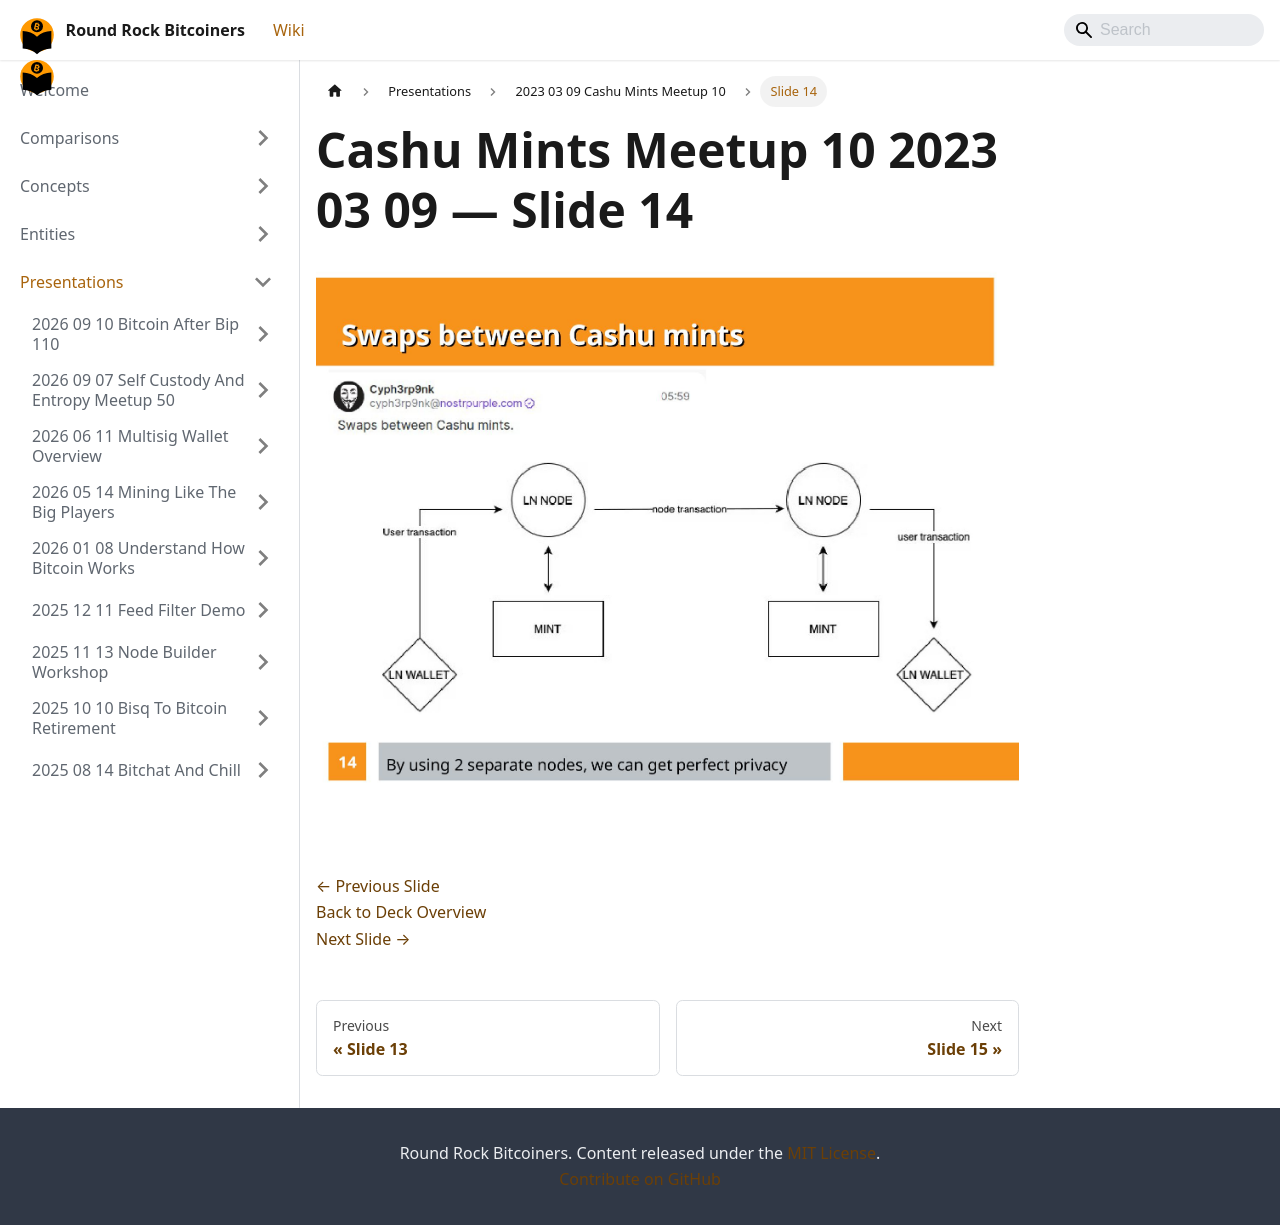

repository: jason-me/rrbtc-wiki · page: presentations/2023-03-09-cashu-mints-meetup-10/slide-014/index.html · generator: docusaurus

---
title: "Slide 14 of 21 - Cashu Mints Meetup 10 2023 03 09"
sidebar_label: "Slide 14"
pagination_next: "presentations/2023-03-09-cashu-mints-meetup-10/slide-015"
pagination_prev: "presentations/2023-03-09-cashu-mints-meetup-10/slide-013"
---

# Cashu Mints Meetup 10 2023 03 09 — Slide 14

![Slide 14 of 21 from 'Cashu Mints Meetup 10 2023 03 09' (2023-03-09)](/img/slides/2023-03-09-cashu-mints-meetup-10/slide_013.jpg)

<br/>
<br/>

[← Previous Slide](/presentations/2023-03-09-cashu-mints-meetup-10/slide-013)  
[Back to Deck Overview](/presentations/2023-03-09-cashu-mints-meetup-10/)  
[Next Slide →](/presentations/2023-03-09-cashu-mints-meetup-10/slide-015)
